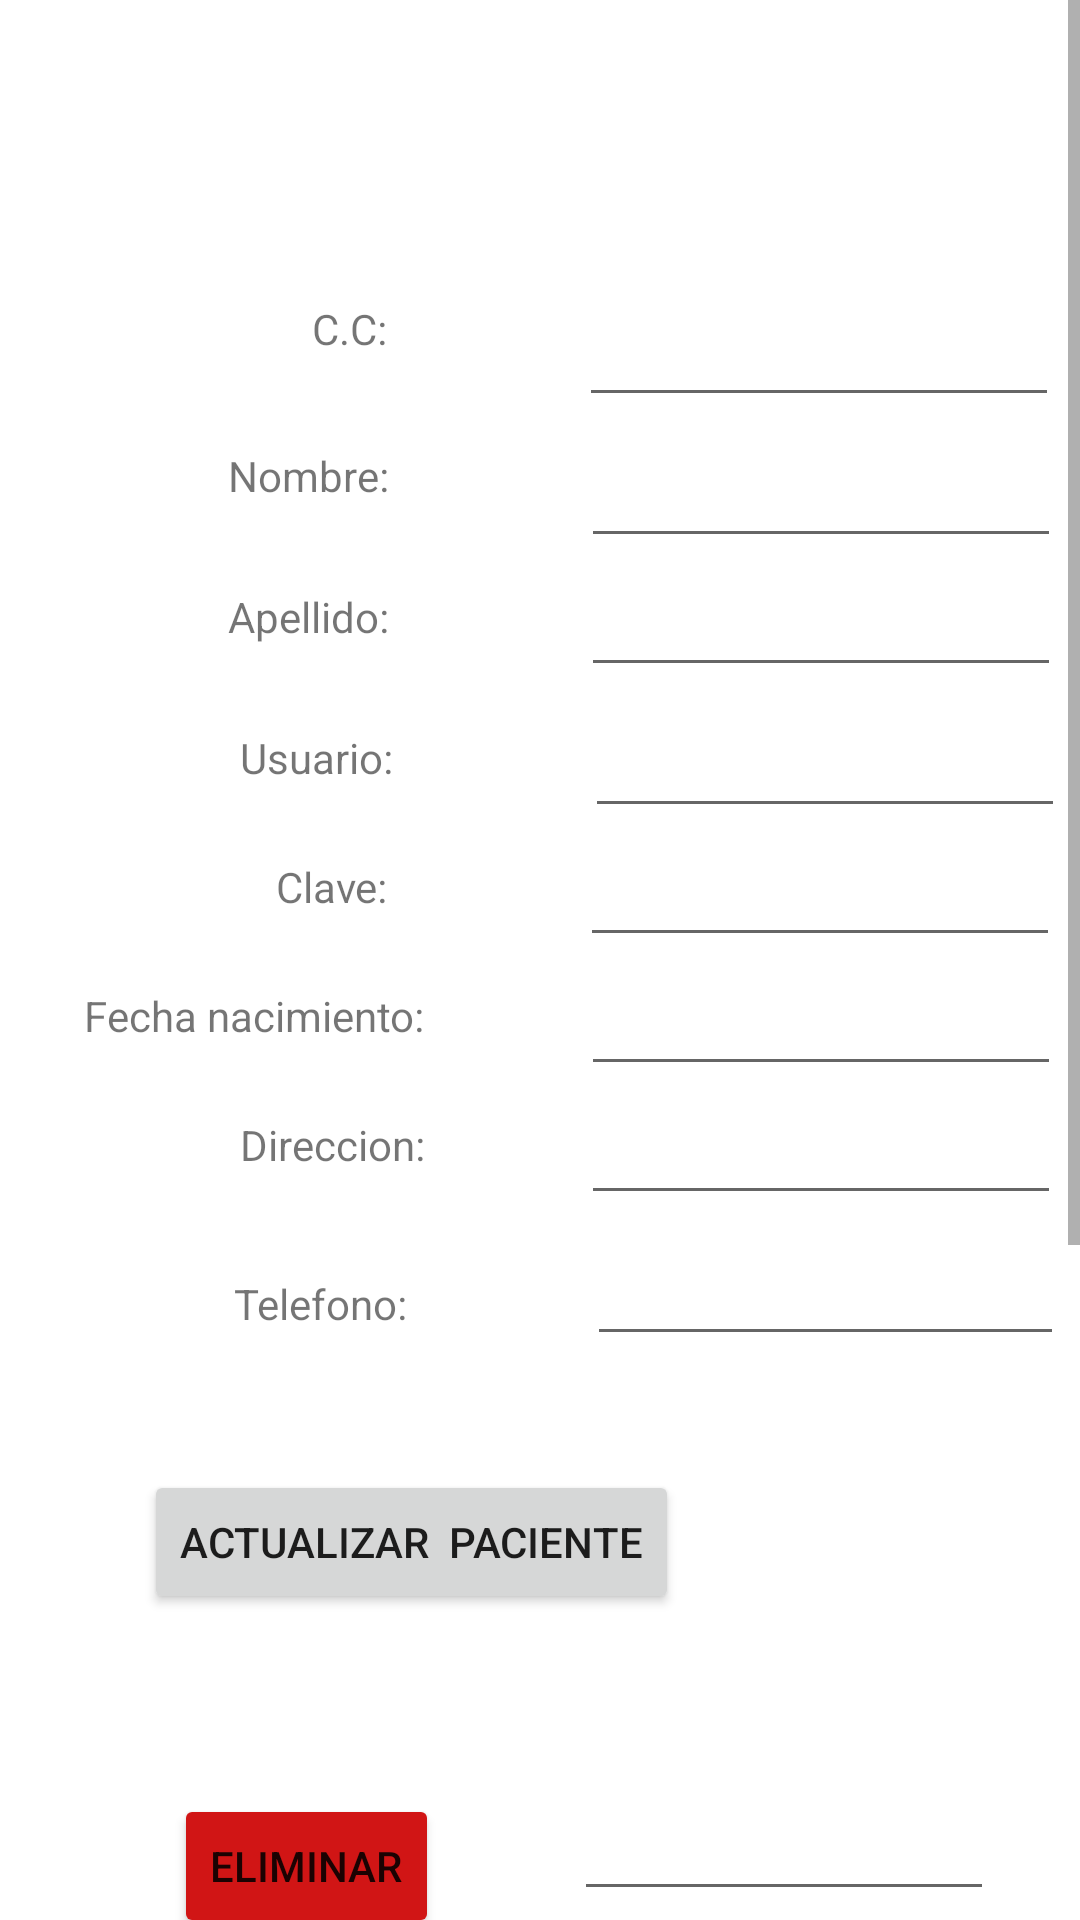

Write the Android layout XML for this screen, with the resource values it uses.
<!-- AndroidManifest.xml: application theme Theme.ProyF -->
<!-- res/layout/activity_editar_paciente.xml -->
<?xml version="1.0" encoding="utf-8"?>
<ScrollView xmlns:android="http://schemas.android.com/apk/res/android"
    xmlns:app="http://schemas.android.com/apk/res-auto"
    xmlns:tools="http://schemas.android.com/tools"
    android:layout_width="400dp"
    android:layout_height="600dp"
    tools:layout_editor_absoluteX="1dp"
    tools:layout_editor_absoluteY="1dp">

    <androidx.constraintlayout.widget.ConstraintLayout

        android:layout_width="match_parent"
        android:layout_height="wrap_content"
        tools:context=".EditarPaciente">

        <EditText
            android:id="@+id/edtElimPacID"
            android:layout_width="160dp"
            android:layout_height="39dp"
            android:layout_marginStart="64dp"
            android:layout_marginTop="100dp"
            android:ems="10"
            android:inputType="textPersonName"
            app:layout_constraintStart_toEndOf="@+id/textView6"
            app:layout_constraintTop_toTopOf="parent" />

        <TextView
            android:id="@+id/textView6"
            android:layout_width="wrap_content"
            android:layout_height="wrap_content"
            android:layout_marginStart="104dp"
            android:layout_marginTop="100dp"
            android:text="C.C:"
            app:layout_constraintStart_toStartOf="parent"
            app:layout_constraintTop_toTopOf="parent" />

        <TextView
            android:id="@+id/textView7"
            android:layout_width="wrap_content"
            android:layout_height="wrap_content"
            android:layout_marginStart="76dp"
            android:layout_marginTop="30dp"
            android:text="Nombre:"
            app:layout_constraintStart_toStartOf="parent"
            app:layout_constraintTop_toBottomOf="@+id/textView6" />

        <EditText
            android:id="@+id/edtPacelimNombre"
            android:layout_width="160dp"
            android:layout_height="39dp"
            android:layout_marginStart="64dp"
            android:layout_marginTop="8dp"
            android:ems="10"
            android:inputType="textPersonName"
            app:layout_constraintStart_toEndOf="@+id/textView7"
            app:layout_constraintTop_toBottomOf="@+id/edtElimPacID" />

        <TextView
            android:id="@+id/textView8"
            android:layout_width="wrap_content"
            android:layout_height="wrap_content"
            android:layout_marginStart="76dp"
            android:layout_marginTop="28dp"
            android:text="Apellido:"
            app:layout_constraintStart_toStartOf="parent"
            app:layout_constraintTop_toBottomOf="@+id/textView7" />

        <EditText
            android:id="@+id/edtPacemimApellido"
            android:layout_width="160dp"
            android:layout_height="39dp"
            android:layout_marginStart="64dp"
            android:layout_marginTop="4dp"
            android:ems="10"
            android:inputType="textPersonName"
            app:layout_constraintStart_toEndOf="@+id/textView8"
            app:layout_constraintTop_toBottomOf="@+id/edtPacelimNombre" />

        <TextView
            android:id="@+id/textView9"
            android:layout_width="wrap_content"
            android:layout_height="wrap_content"
            android:layout_marginStart="80dp"
            android:layout_marginTop="28dp"
            android:text="Usuario:"
            app:layout_constraintStart_toStartOf="parent"
            app:layout_constraintTop_toBottomOf="@+id/textView8" />

        <EditText
            android:id="@+id/edtPacelimUsuario"
            android:layout_width="160dp"
            android:layout_height="39dp"
            android:layout_marginStart="64dp"
            android:layout_marginTop="8dp"
            android:ems="10"
            android:inputType="textPersonName"
            app:layout_constraintStart_toEndOf="@+id/textView9"
            app:layout_constraintTop_toBottomOf="@+id/edtPacemimApellido" />

        <TextView
            android:id="@+id/textView10"
            android:layout_width="wrap_content"
            android:layout_height="wrap_content"
            android:layout_marginStart="92dp"
            android:layout_marginTop="24dp"
            android:text="Clave:"
            app:layout_constraintStart_toStartOf="parent"
            app:layout_constraintTop_toBottomOf="@+id/textView9" />

        <EditText
            android:id="@+id/edtPacelimClave"
            android:layout_width="160dp"
            android:layout_height="39dp"
            android:layout_marginStart="64dp"
            android:layout_marginTop="4dp"
            android:ems="10"
            android:inputType="textPassword"
            app:layout_constraintStart_toEndOf="@+id/textView10"
            app:layout_constraintTop_toBottomOf="@+id/edtPacelimUsuario" />

        <TextView
            android:id="@+id/textView11"
            android:layout_width="wrap_content"
            android:layout_height="wrap_content"
            android:layout_marginStart="28dp"
            android:layout_marginTop="24dp"
            android:text="Fecha nacimiento:"
            app:layout_constraintStart_toStartOf="parent"
            app:layout_constraintTop_toBottomOf="@+id/textView10" />

        <EditText
            android:id="@+id/edtPacelimfecha"
            android:layout_width="160dp"
            android:layout_height="39dp"
            android:layout_marginStart="52dp"
            android:layout_marginTop="4dp"
            android:ems="10"
            android:inputType="date"
            app:layout_constraintStart_toEndOf="@+id/textView11"
            app:layout_constraintTop_toBottomOf="@+id/edtPacelimClave" />

        <TextView
            android:id="@+id/textView12"
            android:layout_width="wrap_content"
            android:layout_height="wrap_content"
            android:layout_marginStart="80dp"
            android:layout_marginTop="24dp"
            android:text="Direccion:"
            app:layout_constraintStart_toStartOf="parent"
            app:layout_constraintTop_toBottomOf="@+id/textView11" />

        <EditText
            android:id="@+id/edtPacelimDireccion"
            android:layout_width="160dp"
            android:layout_height="39dp"
            android:layout_marginStart="52dp"
            android:layout_marginTop="4dp"
            android:ems="10"
            android:inputType="textPersonName"
            app:layout_constraintStart_toEndOf="@+id/textView12"
            app:layout_constraintTop_toBottomOf="@+id/edtPacelimfecha" />

        <TextView
            android:id="@+id/textView5"
            android:layout_width="wrap_content"
            android:layout_height="wrap_content"
            android:layout_marginStart="78dp"
            android:layout_marginTop="34dp"
            android:text="Telefono:"
            app:layout_constraintStart_toStartOf="parent"
            app:layout_constraintTop_toBottomOf="@+id/textView12" />

        <EditText
            android:id="@+id/edtPacelimTelefono"
            android:layout_width="159dp"
            android:layout_height="39dp"
            android:layout_marginStart="60dp"
            android:layout_marginTop="8dp"
            android:ems="10"
            android:inputType="number"
            app:layout_constraintStart_toEndOf="@+id/textView5"
            app:layout_constraintTop_toBottomOf="@+id/edtPacelimDireccion" />

        <Button
            android:id="@+id/btnVolverAct"
            android:layout_width="wrap_content"
            android:layout_height="wrap_content"
            android:layout_marginStart="152dp"
            android:layout_marginTop="83dp"
            android:backgroundTint="#1E88E5"
            android:text="Volver"
            app:layout_constraintStart_toStartOf="parent"
            app:layout_constraintTop_toBottomOf="@+id/edtElimPac" />

        <Button
            android:id="@+id/btnActualizarPaciente"
            android:layout_width="wrap_content"
            android:layout_height="wrap_content"
            android:layout_marginStart="48dp"
            android:layout_marginTop="46dp"
            android:text="actualizar  paciente"
            app:layout_constraintStart_toStartOf="parent"
            app:layout_constraintTop_toBottomOf="@+id/textView5" />

        <Button
            android:id="@+id/btneliminarrPac"
            android:layout_width="wrap_content"
            android:layout_height="wrap_content"
            android:layout_marginStart="58dp"
            android:layout_marginTop="60dp"
            android:backgroundTint="#D11515"
            android:text="eliminar"
            app:layout_constraintStart_toStartOf="parent"
            app:layout_constraintTop_toBottomOf="@+id/btnActualizarPaciente" />

        <EditText
            android:id="@+id/edtElimPac"
            android:layout_width="140dp"
            android:layout_height="39dp"
            android:layout_marginStart="45dp"
            android:layout_marginTop="60dp"
            android:ems="10"
            android:inputType="textPersonName"
            app:layout_constraintStart_toEndOf="@+id/btneliminarrPac"
            app:layout_constraintTop_toBottomOf="@+id/btnActualizarPaciente" />

        <TextView
            android:id="@+id/textView27"
            android:layout_width="wrap_content"
            android:layout_height="wrap_content"
            android:layout_marginStart="174dp"
            android:layout_marginTop="200dp"
            app:layout_constraintStart_toStartOf="parent"
            app:layout_constraintTop_toBottomOf="@+id/btnVolverAct" />

    </androidx.constraintlayout.widget.ConstraintLayout>


</ScrollView>
<!-- resources referenced by this layout -->
<resources>
  <style name="Theme.ProyF" parent="Theme.MaterialComponents.DayNight.DarkActionBar">
          
          <item name="colorPrimary">@color/purple_500</item>
          <item name="colorPrimaryVariant">@color/purple_700</item>
          <item name="colorOnPrimary">@color/white</item>
          
          <item name="colorSecondary">@color/teal_200</item>
          <item name="colorSecondaryVariant">@color/teal_700</item>
          <item name="colorOnSecondary">@color/black</item>
          
          <item name="android:statusBarColor" tools:targetApi="l">?attr/colorPrimaryVariant</item>
          
      </style>
  <!-- not gathered from this repository: default colours our renderer supplied (Android Studio template values) -->
  <color name="purple_500">#FF6200EE</color>
  <color name="purple_700">#FF3700B3</color>
  <color name="teal_200">#FF03DAC5</color>
  <color name="teal_700">#FF018786</color>
  <color name="black">#FF000000</color>
  <color name="white">#FFFFFFFF</color>
</resources>
